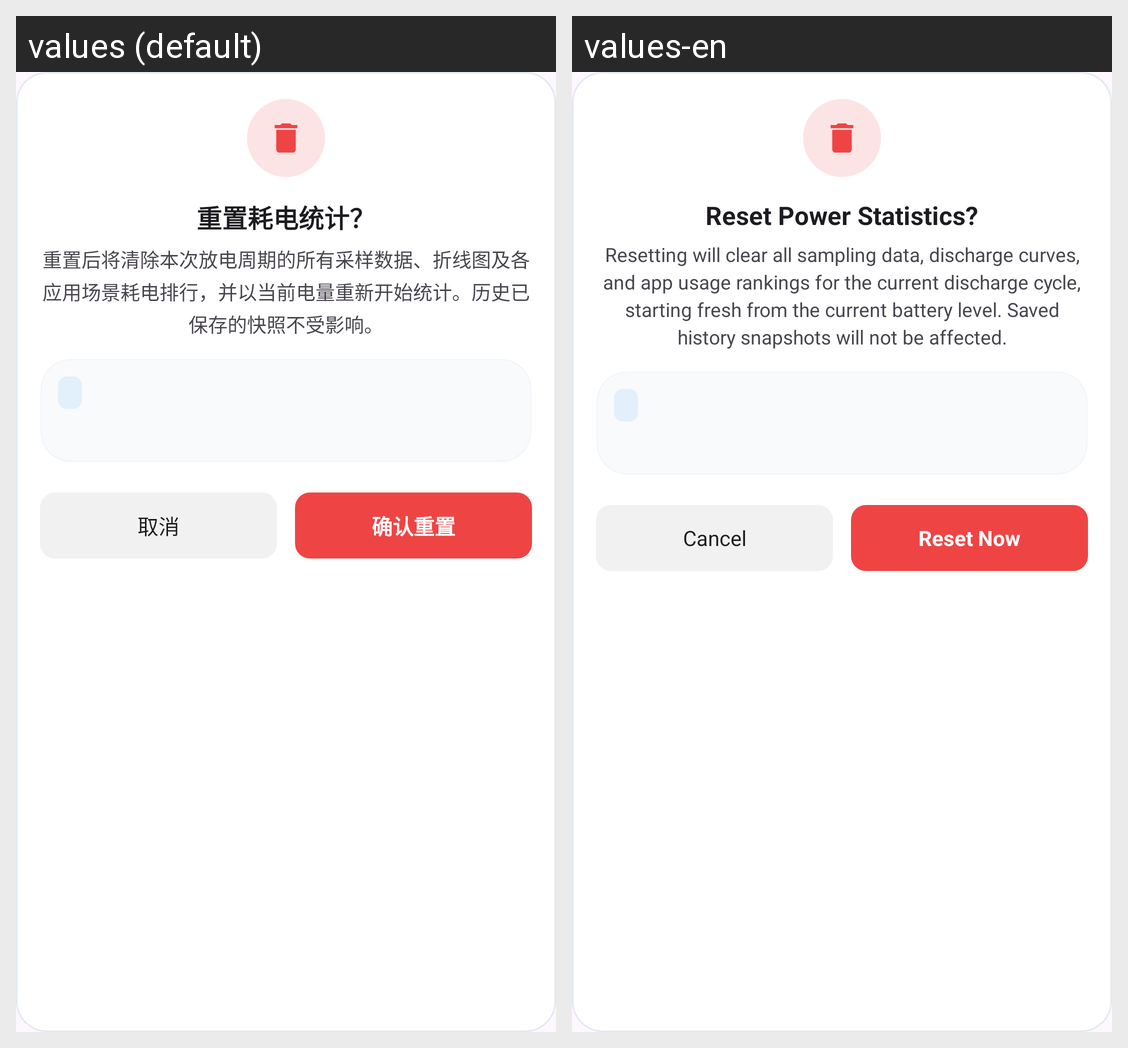

Locale-by-locale string values for the Android screen shown in this grid:
Android screen res/layout/dialog_power_reset_confirm.xml rendered under 2 locales, left to right: values (default), values-en. Device: Nexus 5 (rendered at 1080×1920; each locale shown at half size, 540×960, under a caption strip naming it); theme Theme.BatteryApp.
Strings drawn on this screen, with the default value and each locale's value (text and hints the layout hard-codes, and strings that could not be matched under every locale, appear in the picture but are not listed):

dialog_power_reset_title
  values: 重置耗电统计？
  values-en: Reset Power Statistics?

dialog_power_reset_desc
  values: 重置后将清除本次放电周期的所有采样数据、折线图及各应用场景耗电排行，并以当前电量重新开始统计。历史已保存的快照不受影响。
  values-en: Resetting will clear all sampling data, discharge curves, and app usage rankings for the current discharge cycle, starting fresh from the current battery level. Saved history snapshots will not be affected.

cancel
  values: 取消
  values-en: Cancel

dialog_power_reset_confirm_btn
  values: 确认重置
  values-en: Reset Now
